Run: headless pygame with SDL's dummy video driver; simulated clock (each Clock.tick advances the game by its frame time, no real sleeping); random seed 0; keys injected as events and as key.get_pressed() state; mouse plan: one left click at the window centre at the start of phase 2, then a move to the lower-right quarter at the start of phase 3.
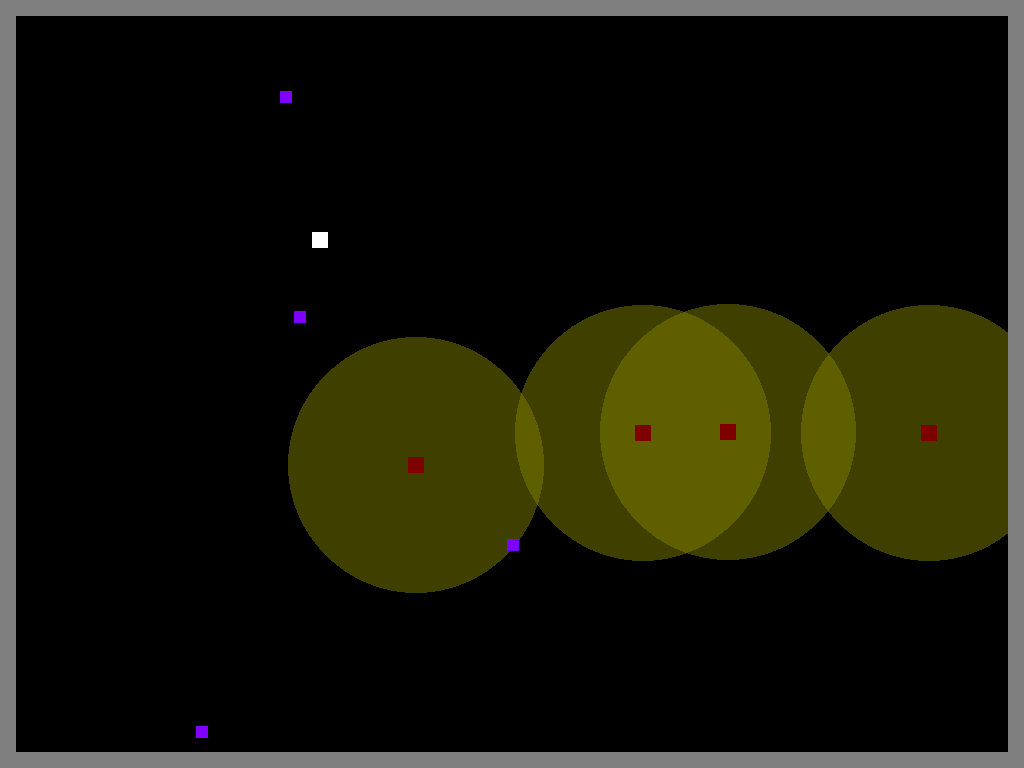
Frame 1 of 4 · flips 1–60 · no input
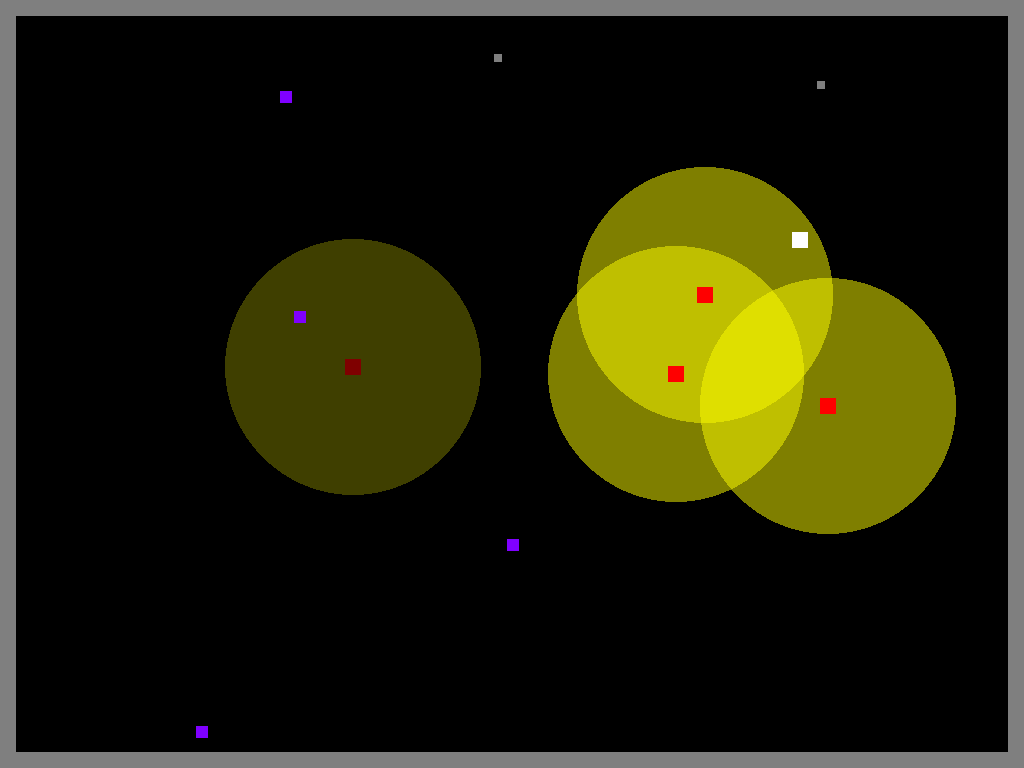
Frame 2 of 4 · flips 61–180 · clicked the window centre · tapped SPACE, RETURN · held RIGHT (→), D
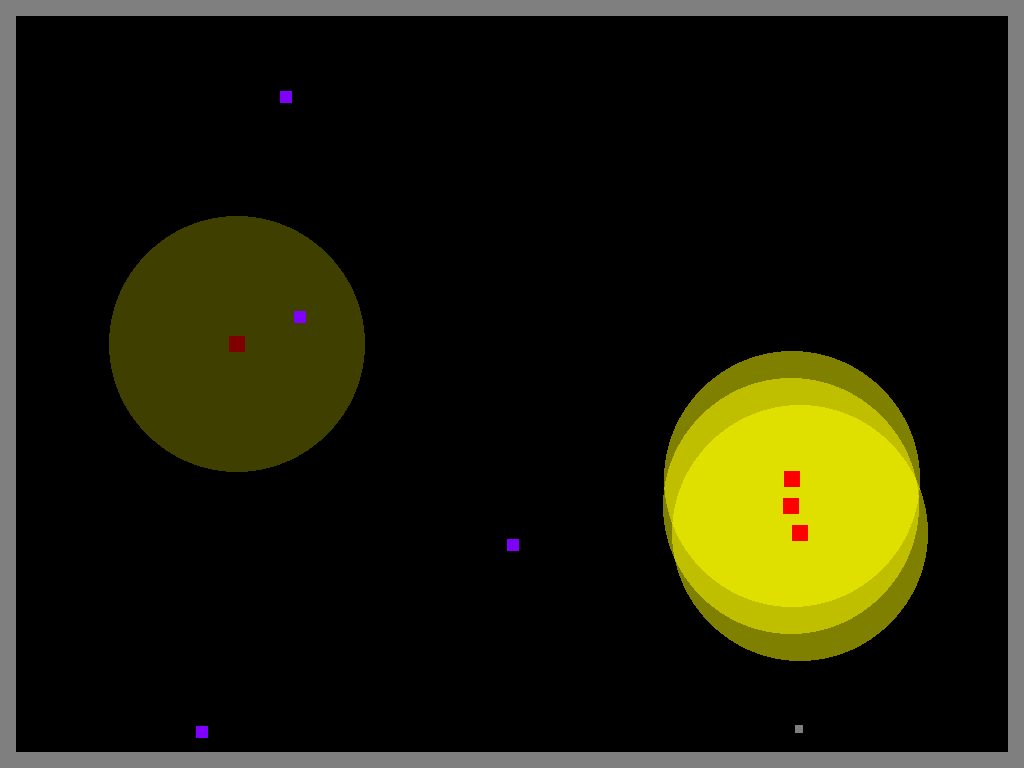
Frame 3 of 4 · flips 181–300 · moved the mouse to the lower-right quarter · held DOWN (↓), S
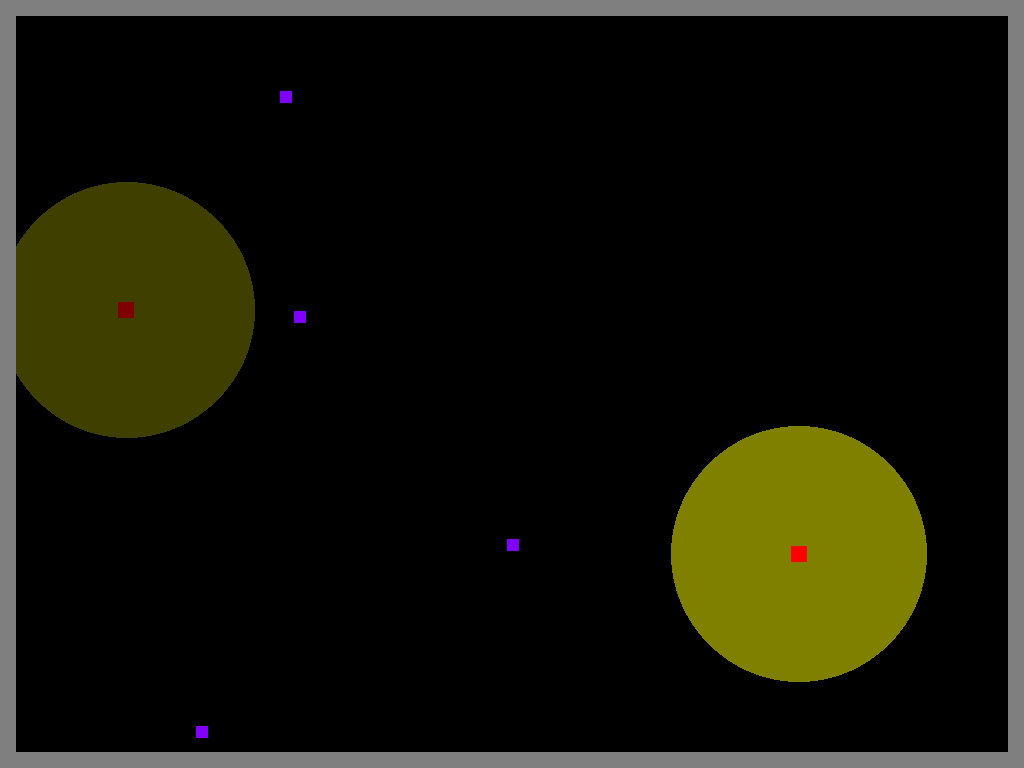
Frame 4 of 4 · flips 301–420 · held LEFT (←), A, UP (↑), W

The pygame program that drew these frames:

import pygame,random,math,sys

class Entity:
 def __init__(self,app,*args):
  self.solid=False
  self.isbullet=False
  self.dx=self.dy=0
  self.app=app     #  keep reference to application
  self.redraw=True #  if we need to redraw the sprite
  self.vision=0    #  the field of vision of the guardians
  self.init(*args) #  send the other arguments for the init
 def init(self):   # run the instance-specific init code
  pass
 def update(self): # do the object housekeeping code
  pass
 def render(self): # executed once per frame to render the sprite
  if self.redraw:  #  if we need to redraw the sprite
   self.surface=pygame.Surface((self.width,self.height)) #   then create a new surface for it
   self.draw()     #  execute the instance-specific drawing code
   self.redraw=False  #   and the redraw is now done
  return self.surface #  return our (newly-drawn or not) sprite


class Nazi(Entity):  # the guardians that goes after you
 def init(self,x,y):  # initialize the nazi
  self.x=x            #  register our start position
  self.y=y
  self.dx=self.dy=0   #  the horizontal and vertical speed
  self.dir=random.random()*math.pi*2  # the direction
  self.width=self.height=16 #  width and height
  self.awake=False    #  if we are chasing a player
  self.vision=128
  #  the field of vision
  self.lastawake=0    #  the last time that we were awaken
 def update(self):
   # look how far away the player is
  distance=(self.x-self.app.player.x)**2+(self.y-self.app.player.y)**2
   # if we see the player
  if distance<self.vision**2:
    # if we were patrolling
   if self.awake==False:
      #  fire a redraw
    self.redraw=True
    # keep awake
   self.awake=True
   self.lastawake=pygame.time.get_ticks()
    # test if there are any other guards near to awaken
   for entity in self.app.entities:
    if entity.vision>0 and entity.awake==False: # if we have to deal with an asleep guardian
     distance=(self.x-entity.x)**2+(self.y-entity.y)**2
     if distance<(self.vision+entity.vision)**2: # if he is close enough
      entity.awake=True  #  awaken him
      entity.lastawake=self.lastawake
      entity.redraw=True
  elif self.awake:
   if pygame.time.get_ticks()-self.lastawake>3000:
    self.awake=False
    self.redraw=True
  if not self.awake:
   self.dir+=(random.random()*2-1)/8
   for entity in self.app.entities:
    if entity.isbullet: # if a bullet is flying by
     distance=(self.x-entity.x)**2+(self.y-entity.y)**2
     if distance<self.vision**2: # if it is close enough
      self.dir=math.atan2(entity.dy,entity.dx) # look what is happening here
  else:
   x=self.x-self.app.player.x
   y=self.y-self.app.player.y
   self.dir=math.atan2(y,x)
   if not random.randint(0,128):
    self.shoot()
  self.dx=math.cos(self.dir)*2
  self.dy=math.sin(self.dir)*2
  if self.awake:
   self.dx*=1
   self.dy*=1
  else:
   self.dx*=0.5
   self.dy*=0.5
  self.x-=self.dx
  self.y-=self.dy
 def shoot(self):
  self.app.entities.append(Bullet(self.app,self.x,self.y,-self.dx*8,-self.dy*8))
 def draw(self):
  if self.awake:
   self.surface.fill((255,0,0))
  else:
   self.surface.fill((127,0,0))


class Wall(Entity):
 def init(self,x,y,width,height):
  self.x=x+width/2
  self.y=y+height/2
  self.width=width
  self.height=height
  self.solid=True
 def update(self):
  for entity in self.app.entities:
   if entity.solid:
    continue
   if self.x-(self.width+entity.width)<entity.x<self.x+self.width+entity.width:
    if self.y-(self.height+entity.height)<entity.y<self.y+self.height+entity.height:
     if entity.isbullet:
      self.app.entities.remove(entity)
      return
     if self.width<self.height:
      if entity.x<self.x:
       entity.x=self.x-(self.width+entity.width)
      if entity.x>self.x:
       entity.x=self.x+(self.width+entity.width)
     else:
      if entity.y<self.y:
       entity.y=self.y-(self.height+entity.height)
      if entity.y>self.y:
       entity.y=self.y+(self.height+entity.height)
 def draw(self):
  self.surface.fill((127,127,127))
   
   
class Bullet(Entity):
 def init(self,x,y,dx,dy):
  self.width=self.height=8
  self.x=x
  self.y=y
  self.dx=dx
  self.dy=dy
  self.isbullet=True
 def update(self):
  self.x+=self.dx
  self.y+=self.dy
  for entity in self.app.entities:
   if entity==self:
    continue
   if not entity.solid:
    if entity.x-entity.width/2<self.x<entity.x+entity.width/2:
     if entity.y-entity.height/2<self.y<entity.y+entity.height/2:
      self.app.entities.remove(entity)
 def draw(self):
  self.surface.fill((127,127,127))

class Box(Entity):
 def init(self,x,y):
  self.x=x
  self.y=y
  self.width=self.height=12
 def update(self):
  if self.x-self.width/2-self.app.player.width<self.app.player.x<self.x+self.width/2+self.app.player.width:
   if self.y-self.height/2-self.app.player.height<self.app.player.y<self.y+self.height/2+self.app.player.height:
    self.app.player.bullets+=random.randint(4,8)
    self.app.entities.remove(self) 
 def draw(self):
  self.surface.fill((127,0,255))
  
class Player(Entity):
 def init(self):
  self.x=320
  self.y=240
  self.dx=0
  self.dy=0
  self.width=self.height=16
  self.bullets=0
 def update(self):
  if pygame.key.get_pressed()[pygame.K_LEFT]:
   self.dx=-4
  elif pygame.key.get_pressed()[pygame.K_RIGHT]:
   self.dx=4
  else:
   self.dx=0
  if pygame.key.get_pressed()[pygame.K_UP]:
   self.dy=-4
  elif pygame.key.get_pressed()[pygame.K_DOWN]:
   self.dy=4
  else:
   self.dy=0
  self.x+=self.dx
  self.y+=self.dy
 def draw(self):
  self.surface.fill((255,255,255))

WIDTH=1024
HEIGHT=768

class Application:
 def __init__(self):
  self.entities=[]
  self.display=pygame.display.set_mode((WIDTH,HEIGHT))
  self.clock=pygame.time.Clock()
 def init(self):
  self.player=Player(self)
  self.entities=[]
  for i in range(4):
   x=random.randint(0,self.display.get_width())
   y=random.randint(0,self.display.get_height())
   self.entities.append(Nazi(self,x,y))
  for i in range(4):
   x=random.randint(0,self.display.get_width())
   y=random.randint(0,self.display.get_height())
   self.entities.append(Box(self,x,y))
  for box in ((0,0,WIDTH,16),(0,0,16,HEIGHT),(0,HEIGHT-16,WIDTH,16),(WIDTH-16,0,16,HEIGHT)):
   self.entities.append(Wall(self,*box))
  self.entities.append(self.player)
 def update(self):
  for event in pygame.event.get():
   if event.type==pygame.QUIT:
    pygame.quit()
    sys.exit()
   if event.type==pygame.KEYDOWN:
    if event.key==pygame.K_ESCAPE:
     pygame.quit()
     sys.exit()
   if event.type==pygame.MOUSEBUTTONDOWN and self.player.bullets>0:
    px=(self.player.x)
    py=(self.player.y)
    x=event.pos[0]-px
    y=event.pos[1]-py
    dir=math.atan2(y,x)
    dx=math.cos(dir)*16
    dy=math.sin(dir)*16
    self.entities.append(Bullet(self,px,py,dx,dy))
    self.player.bullets-=1
  for entity in self.entities:
   entity.update()
 def render(self):
  self.display.fill((0,0,0))
  for entity in self.entities:
   if entity.vision:
    surface=pygame.Surface((256,256),pygame.SRCALPHA)
    surface.fill((0,0,0,0))
    if entity.awake:
     pygame.draw.circle(surface,(255,255,0,127),(128,128),128,0)
    else:
     pygame.draw.circle(surface,(127,127,0,127),(128,128),128,0)
    self.display.blit(surface,(int(entity.x-128),int(entity.y-128)))
  for entity in self.entities:
   surface=entity.render()
   self.display.blit(surface,(entity.x-entity.width/2,entity.y-entity.height/2))
  pygame.display.flip()
  self.clock.tick(60)
  pygame.display.set_caption("bullets left:"+str(self.player.bullets))
 def run(self):
  self.init()
  while 1:
   self.update()
   self.render()
   
   
if __name__=="__main__":
 try:
  Application().run()
 finally:
  pygame.quit()
 
